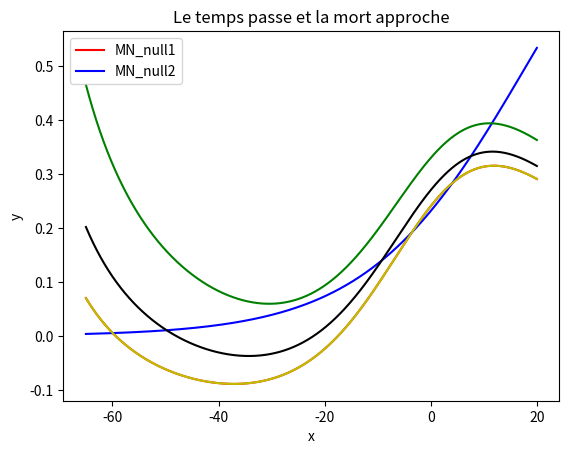

Recreate this plot in Python.
# -*- coding: utf-8 -*-
"""
Created on Sat Apr 16 16:59:37 2022

[redacted]
"""

from numpy import *

#import simpy as sp
import matplotlib.pyplot as plt

EL=-60
EK=-84
ECa=120
#--
V1=-1.2
V2=18
V3=2
V4=30
#--
gL=2
gK=8
gCa=4.4
#--
C=20
gamma=0.04
W=0.5
I=0
#def W():return 0.5

def m_inf(V):
    return (1+tanh((V-V1)/V2))/2

def w_inf(V):
    return (1+tanh((V-V2)/V4))/2    

def to_inf(V):
    return 1/(cosh((V-V3)/(2*V4)))

def ML_null1(V):
    return (-gCa*(0.5*(1+tanh((V-V1)/V2)))*(V-ECa)-gK*W*(V-ECa)-gL*(V-EL)+I)/C

def ML_null2(V):
    return gamma*(w_inf(V)-W/to_inf(V))

def V_nullcline(V):
    #return(-gCa*((1+tanh((V-V1)/V2))/2)*(V-ECa)-gL*(V-EL)+I)/gK*(V-EK)
    return (I - gL*(V-EL)-gCa*((1 + tanh((V -V1)/V2))/2)*(V-ECa))/(gK*(V-EK))


def V_nullcline1(V):
    return(-gCa*(0.5*(1+tanh((V-V1)/V2)))*(V-ECa)-gL*(V-EL)+0)/(gK*(V-EK))
def V_nullcline2(V):
    return(-gCa*(0.5*(1+tanh((V-V1)/V2)))*(V-ECa)-gL*(V-EL)+20)/(gK*(V-EK))
def V_nullcline3(V):
    return(-gCa*(0.5*(1+tanh((V-V1)/V2)))*(V-ECa)-gL*(V-EL)+60)/(gK*(V-EK))


V = linspace(-65,20,100000)


# color=['r-', 'b-', 'y-', 'g-', 'p-']
# for I in range(0,100,10):
#     print(I)
#     plt.plot(V, V_nullcline(V), color[I%20])
# plt.legend(['MN_null1', 'MN_null2'])
# plt.title('Le temps passe et la mort approche')
# plt.show()


y1=V_nullcline(V)
y2=w_inf(V)
y3 = V_nullcline1(V)
y4 = V_nullcline2(V)
y5 = V_nullcline3(V)


plt.plot(V, y1, 'r-')
plt.plot(V, y2, 'b-')
plt.plot(V, y3, 'y-')
plt.plot(V, y4, 'black')
plt.plot(V, y5, 'g-')

plt.xlabel('x')
plt.ylabel('y')
plt.legend(['MN_null1', 'MN_null2'])
plt.title('Le temps passe et la mort approche')
plt.show()


    


























